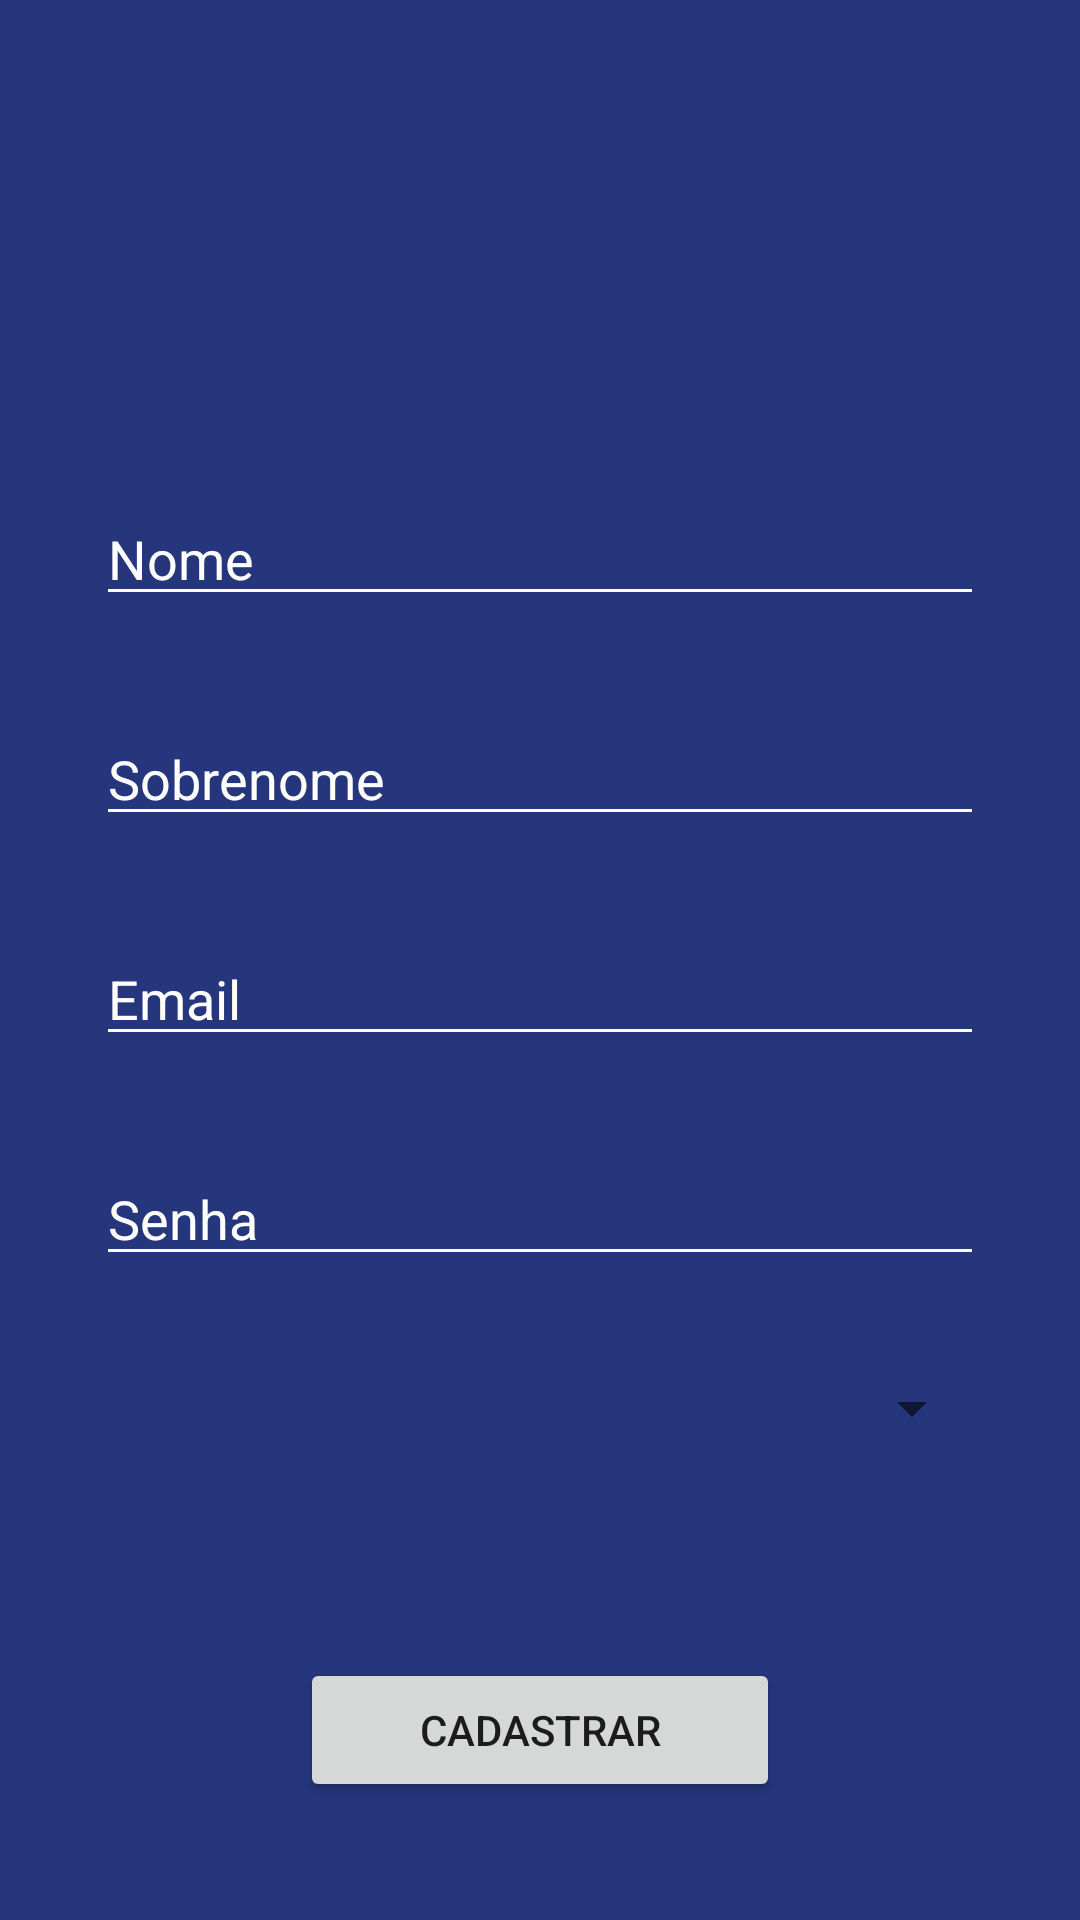

Here is an Android app screen rendered from its layout file. Give the layout XML and the strings, colors and styles it references.
<!-- AndroidManifest.xml: application theme Theme.EstaçãoHack -->
<!-- res/layout/activity_cadastro.xml -->
<?xml version="1.0" encoding="utf-8"?>
<androidx.constraintlayout.widget.ConstraintLayout xmlns:android="http://schemas.android.com/apk/res/android"
    xmlns:app="http://schemas.android.com/apk/res-auto"
    xmlns:tools="http://schemas.android.com/tools"
    android:layout_width="match_parent"
    android:layout_height="match_parent"
    android:background="@color/colorBackground"
    tools:context=".CadastroActivity">

    <ImageView
        android:id="@+id/ivAdd"
        android:layout_width="100dp"
        android:layout_height="100dp"
        android:layout_marginTop="32dp"
        android:src="@drawable/ic_baseline_person_add_24"
        app:layout_constraintBottom_toTopOf="@+id/etNome"
        app:layout_constraintEnd_toEndOf="parent"
        app:layout_constraintHorizontal_bias="0.5"
        app:layout_constraintStart_toStartOf="parent"
        app:layout_constraintTop_toTopOf="parent" />

    <EditText
        android:id="@+id/etNome"
        android:layout_width="0dp"
        android:layout_height="wrap_content"
        android:layout_marginStart="32dp"
        android:layout_marginTop="32dp"
        android:layout_marginEnd="32dp"
        android:backgroundTint="@color/white"
        android:hint="Nome"
        android:inputType="text"
        android:textColor="@color/white"
        android:textColorHint="@color/white"
        app:layout_constraintBottom_toTopOf="@+id/etSobrenome"
        app:layout_constraintEnd_toEndOf="parent"
        app:layout_constraintHorizontal_bias="0.5"
        app:layout_constraintStart_toStartOf="parent"
        app:layout_constraintTop_toBottomOf="@+id/ivAdd" />

    <EditText
        android:id="@+id/etSobrenome"
        android:layout_width="0dp"
        android:layout_height="wrap_content"
        android:layout_marginStart="32dp"
        android:layout_marginTop="32dp"
        android:layout_marginEnd="32dp"
        android:backgroundTint="@color/white"
        android:hint="Sobrenome"
        android:inputType="text"
        android:textColor="@color/white"
        android:textColorHint="@color/white"
        app:layout_constraintBottom_toTopOf="@+id/etEmail"
        app:layout_constraintEnd_toEndOf="parent"
        app:layout_constraintHorizontal_bias="0.5"
        app:layout_constraintStart_toStartOf="parent"
        app:layout_constraintTop_toBottomOf="@+id/etNome" />

    <EditText
        android:id="@+id/etEmail"
        android:layout_width="0dp"
        android:layout_height="wrap_content"
        android:layout_marginStart="32dp"
        android:layout_marginTop="32dp"
        android:layout_marginEnd="32dp"
        android:backgroundTint="@color/white"
        android:hint="Email"
        android:inputType="textEmailAddress"
        android:textColor="@color/white"
        android:textColorHint="@color/white"
        app:layout_constraintBottom_toTopOf="@+id/etSenha"
        app:layout_constraintEnd_toEndOf="parent"
        app:layout_constraintHorizontal_bias="0.5"
        app:layout_constraintStart_toStartOf="parent"
        app:layout_constraintTop_toBottomOf="@+id/etSobrenome" />

    <EditText
        android:id="@+id/etSenha"
        android:layout_width="0dp"
        android:layout_height="wrap_content"
        android:layout_marginStart="32dp"
        android:layout_marginTop="32dp"
        android:layout_marginEnd="32dp"
        android:backgroundTint="@color/white"
        android:hint="Senha"
        android:inputType="textPassword"
        android:textColor="@color/white"
        android:textColorHint="@color/white"
        app:layout_constraintBottom_toTopOf="@+id/spGenero"
        app:layout_constraintEnd_toEndOf="parent"
        app:layout_constraintHorizontal_bias="0.5"
        app:layout_constraintStart_toStartOf="parent"
        app:layout_constraintTop_toBottomOf="@+id/etEmail" />

    <Spinner
        android:id="@+id/spGenero"
        android:layout_width="match_parent"
        android:layout_height="wrap_content"
        android:layout_marginStart="32dp"
        android:layout_marginTop="32dp"
        android:layout_marginEnd="32dp"
        app:layout_constraintEnd_toEndOf="parent"
        app:layout_constraintHorizontal_bias="0.5"
        app:layout_constraintStart_toStartOf="parent"
        app:layout_constraintTop_toBottomOf="@+id/etSenha"/>

    <androidx.appcompat.widget.AppCompatButton
        android:id="@+id/btCadastrar"
        android:layout_width="match_parent"
        android:layout_height="wrap_content"
        android:layout_marginStart="100dp"
        android:layout_marginTop="32dp"
        android:layout_marginEnd="100dp"
        android:text="Cadastrar"
        android:textAllCaps="true"
        app:layout_constraintBottom_toBottomOf="parent"
        app:layout_constraintEnd_toEndOf="parent"
        app:layout_constraintHorizontal_bias="0.5"
        app:layout_constraintStart_toStartOf="parent"
        app:layout_constraintTop_toBottomOf="@+id/spGenero" />

</androidx.constraintlayout.widget.ConstraintLayout>
<!-- resources referenced by this layout -->
<resources>
  <color name="colorBackground">#25367c</color>
  <color name="white">#FFFFFFFF</color>
  <style name="Theme.EstaçãoHack" parent="Theme.MaterialComponents.DayNight.NoActionBar">
          
          <item name="colorPrimary">@color/colorBackground</item>
          <item name="colorPrimaryVariant">@color/colorBackground</item>
          <item name="colorOnPrimary">@color/white</item>
          
          <item name="colorSecondary">@color/teal_200</item>
          <item name="colorSecondaryVariant">@color/teal_700</item>
          <item name="colorOnSecondary">@color/black</item>
          
          <item name="android:statusBarColor" tools:targetApi="l">?attr/colorPrimaryVariant</item>
          
      </style>
  <color name="teal_200">#FF03DAC5</color>
  <color name="teal_700">#FF018786</color>
  <color name="black">#FF000000</color>
</resources>
